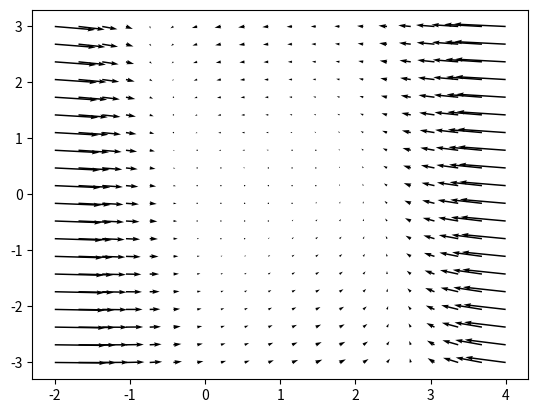

Here is the Python script that generated this plot:
import numpy as np
import matplotlib.pyplot as plt

a = 1
b = 2

sigma = 1/2
gamma = 1/4

def f(z, t):
    x, y = z
    return [- x * (x - a) * (x - b) - y, sigma * x - gamma * y]

x = np.linspace(-2, 4, 20)
y = np.linspace(-3, 3, 20)

X, Y = np.meshgrid(x, y)

t = 0

u, v = np.zeros(X.shape), np.zeros(Y.shape)

NI, NJ = X.shape

for i in range(NI):
    for j in range(NJ):
        xi = X[i, j]
        eta = Y[i, j]
        etaprime = f([xi, eta], t)
        u[i, j] = etaprime[0]
        v[i, j] = etaprime[1]

Q = plt.quiver(X, Y, u, v)



plt.show()